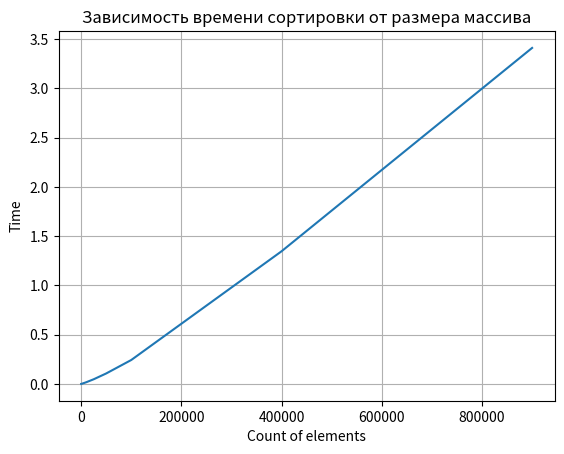

Here is the Python script that generated this plot:
N = [100, 1000, 10000, 25000, 50000, 100000, 400000, 900000]

from random import *
from time import *
import matplotlib.pyplot as plt

def Xrandom(n):
    X = []
    i = 0
    while i < n - 1:
        k = randrange(0,n)
        X.append(k)
        i += 1
    X.append(0)
    return X

def sort(li):
    start = time()
    def downHeap(li, k, n):
        new_elem = li[k]
        while 2 * k + 1 < n:
            child = 2 * k + 1
            if child + 1 < n and li[child] < li[child + 1]:
                child += 1
            if new_elem >= li[child]:
                break
            li[k] = li[child]
            k = child
        li[k] = new_elem

    size = len(li)
    for i in range(size // 2 - 1, -1, -1):
        downHeap(li, i, size)
    for i in range(size - 1, 0, -1):
        temp = li[i]
        li[i] = li[0]
        li[0] = temp
        downHeap(li, 0, i)
    end = time()
    return li, end - start

print('\nСортировка массивов методом .\n')
print('Количество элементов\t\t\tВремя выполнения')
Period = []
for i in N:
    x1 = Xrandom(i)
    x2, period = sort(x1)
    Period.append(period)
    print(i, '\t\t\t\t\t\t    {:6.4f}'.format(period))




plt.plot(N, Period)
plt.grid(True)
plt.xlabel('Count of elements')
plt.ylabel('Time')
plt.title('Зависимость времени сортировки от размера массива')
plt.show()
